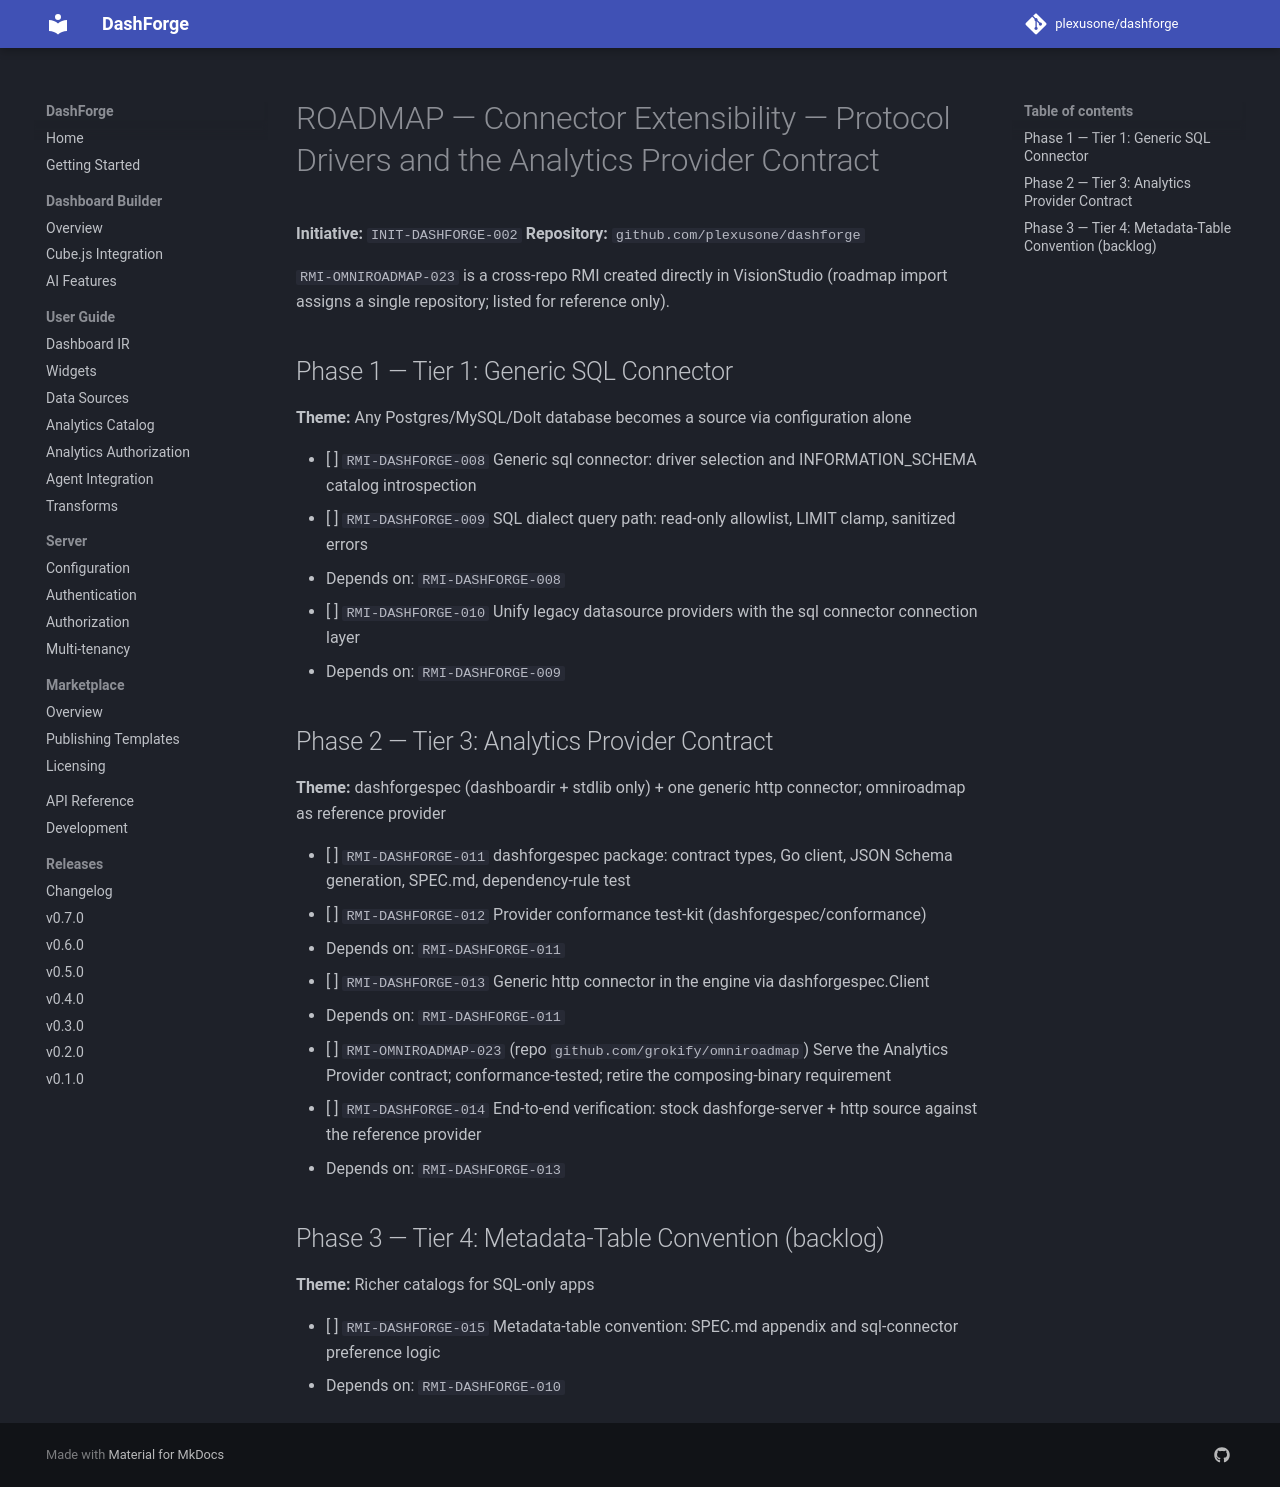

repository: plexusone/dashforge · page: specs/initiatives/INIT-DASHFORGE-002/ROADMAP/index.html · generator: mkdocs

# ROADMAP — Connector Extensibility — Protocol Drivers and the Analytics Provider Contract

**Initiative:** `INIT-DASHFORGE-002`
**Repository:** `github.com/plexusone/dashforge`

`RMI-OMNIROADMAP-023` is a cross-repo RMI created directly in VisionStudio
(roadmap import assigns a single repository; listed for reference only).

## Phase 1 — Tier 1: Generic SQL Connector

**Theme:** Any Postgres/MySQL/Dolt database becomes a source via configuration alone

- [ ] `RMI-DASHFORGE-008` Generic sql connector: driver selection and INFORMATION_SCHEMA catalog introspection
- [ ] `RMI-DASHFORGE-009` SQL dialect query path: read-only allowlist, LIMIT clamp, sanitized errors
  - Depends on: `RMI-DASHFORGE-008`
- [ ] `RMI-DASHFORGE-010` Unify legacy datasource providers with the sql connector connection layer
  - Depends on: `RMI-DASHFORGE-009`

## Phase 2 — Tier 3: Analytics Provider Contract

**Theme:** dashforgespec (dashboardir + stdlib only) + one generic http connector; omniroadmap as reference provider

- [ ] `RMI-DASHFORGE-011` dashforgespec package: contract types, Go client, JSON Schema generation, SPEC.md, dependency-rule test
- [ ] `RMI-DASHFORGE-012` Provider conformance test-kit (dashforgespec/conformance)
  - Depends on: `RMI-DASHFORGE-011`
- [ ] `RMI-DASHFORGE-013` Generic http connector in the engine via dashforgespec.Client
  - Depends on: `RMI-DASHFORGE-011`
- [ ] `RMI-OMNIROADMAP-023` (repo `github.com/grokify/omniroadmap`) Serve the Analytics Provider contract; conformance-tested; retire the composing-binary requirement
- [ ] `RMI-DASHFORGE-014` End-to-end verification: stock dashforge-server + http source against the reference provider
  - Depends on: `RMI-DASHFORGE-013`

## Phase 3 — Tier 4: Metadata-Table Convention (backlog)

**Theme:** Richer catalogs for SQL-only apps

- [ ] `RMI-DASHFORGE-015` Metadata-table convention: SPEC.md appendix and sql-connector preference logic
  - Depends on: `RMI-DASHFORGE-010`
